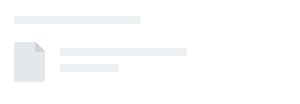
t = 0.00 s
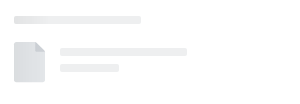
t = 0.25 s
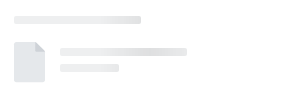
t = 0.50 s
t = 0.75 s: frame unchanged from t = 0.00 s, image omitted

The animated SVG that drew these frames (rendered in a browser with its animation timeline set to each time). Animation: 1 SMIL element (animate=1); one cycle of 1.00 s, repeats indefinitely.

<svg xmlns:xlink="http://www.w3.org/1999/xlink" xmlns="http://www.w3.org/2000/svg" viewBox="0 0 100% 104"
     preserveAspectRatio="xMinYMin meet" style="width: 100%; height: 104px" fill="none">
    <svg height="104px">
        <path
        d="M308 96.0003C308 100.419 304.418 104 300 104L8 104C3.58172 104 -5.68587e-08 100.419 -1.26997e-07 96.0004L-1.52397e-06 8.00024C-1.59411e-06 3.58196 3.58172 0.000243955 8 0.000241828L300 0.000101246C304.418 9.91193e-05 308 3.58182 308 8.0001L308 96.0003Z"
        fill="white" />

    </svg>

    <svg height="104px" id="animated-elements">
        <rect x="14" y="16" width="127" height="8" rx="2" fill="#eeeff0" />
        <rect x="60" y="48" width="127" height="8" rx="2" fill="#eeeff0" />
        <rect x="60" y="64" width="59" height="8" rx="2" fill="#eeeff0" />


        <path fill-rule="evenodd" clip-rule="evenodd"
        d="M14 44.2963C14 43.0281 15.0281 42 16.2963 42H34.8637C35.4727 42 36.0567 42.2419 36.4874 42.6726L44.3274 50.5126C44.7581 50.9433 45 51.5273 45 52.1363V79.8889C45 81.1571 43.9719 82.1852 42.7037 82.1852H16.2963C15.0281 82.1852 14 81.1571 14 79.8889V44.2963Z"
        fill="#E5E8EB" />
        <mask id="mask0_182_32412" style="mask-type:alpha" maskUnits="userSpaceOnUse" x="14" y="42" width="31" height="41">
            <path fill-rule="evenodd" clip-rule="evenodd"
                d="M14 44.2963C14 43.0281 15.0281 42 16.2963 42H34.8637C35.4727 42 36.0567 42.2419 36.4874 42.6726L44.3274 50.5126C44.7581 50.9433 45 51.5273 45 52.1363V79.8889C45 81.1571 43.9719 82.1852 42.7037 82.1852H16.2963C15.0281 82.1852 14 81.1571 14 79.8889V44.2963Z"
                fill="#525C69" />
        </mask>
        <g mask="url(#mask0_182_32412)">
            <path opacity="0.15" fill-rule="evenodd" clip-rule="evenodd"
                d="M34.82 42C34.5392 42 45.0007 42 45.0007 42C45.0007 42 45.0007 52.5453 45.0007 52.205C45.0007 51.8647 44.7129 51.7593 44.5383 51.7593C44.4023 51.7593 38.8446 51.7593 36.3884 51.7593C35.7543 51.7593 35.2414 51.246 35.2414 50.6119C35.2414 48.1413 35.2414 42.5312 35.2414 42.4299C35.2414 42.2998 35.1008 42 34.82 42Z"
                fill="#525C69" />
        </g>
    </svg>



    <defs>
        <filter id="filter0_i_3005_70593" x="44" y="433" width="90%" height="1" filterUnits="userSpaceOnUse"
                color-interpolation-filters="sRGB">
            <feFlood flood-opacity="0" result="BackgroundImageFix"/>
            <feBlend mode="normal" in="SourceGraphic" in2="BackgroundImageFix" result="shape"/>
            <feColorMatrix in="SourceAlpha" type="matrix" values="0 0 0 0 0 0 0 0 0 0 0 0 0 0 0 0 0 0 127 0"
                        result="hardAlpha"/>
            <feOffset dy="-1"/>
            <feComposite in2="hardAlpha" operator="arithmetic" k2="-1" k3="1"/>
            <feColorMatrix type="matrix" values="0 0 0 0 0 0 0 0 0 0 0 0 0 0 0 0 0 0 0.1 0"/>
            <feBlend mode="normal" in2="shape" result="effect1_innerShadow_3005_70593"/>
        </filter>
    </defs>

    <rect id="msk1" width="100%" fill="url(#msk_gd)" mask="url(#headerMsk)" height="1270"/>

    <mask id="headerMsk" fill="white">
        <use xlink:href="#animated-elements"/>
    </mask>

    <linearGradient x1="66.6%" y1="50%" x2="33.3%" y2="50%" id="msk_gd">
        <stop stop-color="#000000" stop-opacity="0" offset="0%"/>
        <stop stop-color="#000000" stop-opacity="0.07" offset="50%"/>
        <stop stop-color="#000000" stop-opacity="0" offset="100%"/>
    </linearGradient>

    <animate xlink:href="#msk1" attributeName="x" from="-100%" to="100%" dur="1s" begin="0s" repeatCount="indefinite"/>

</svg>
